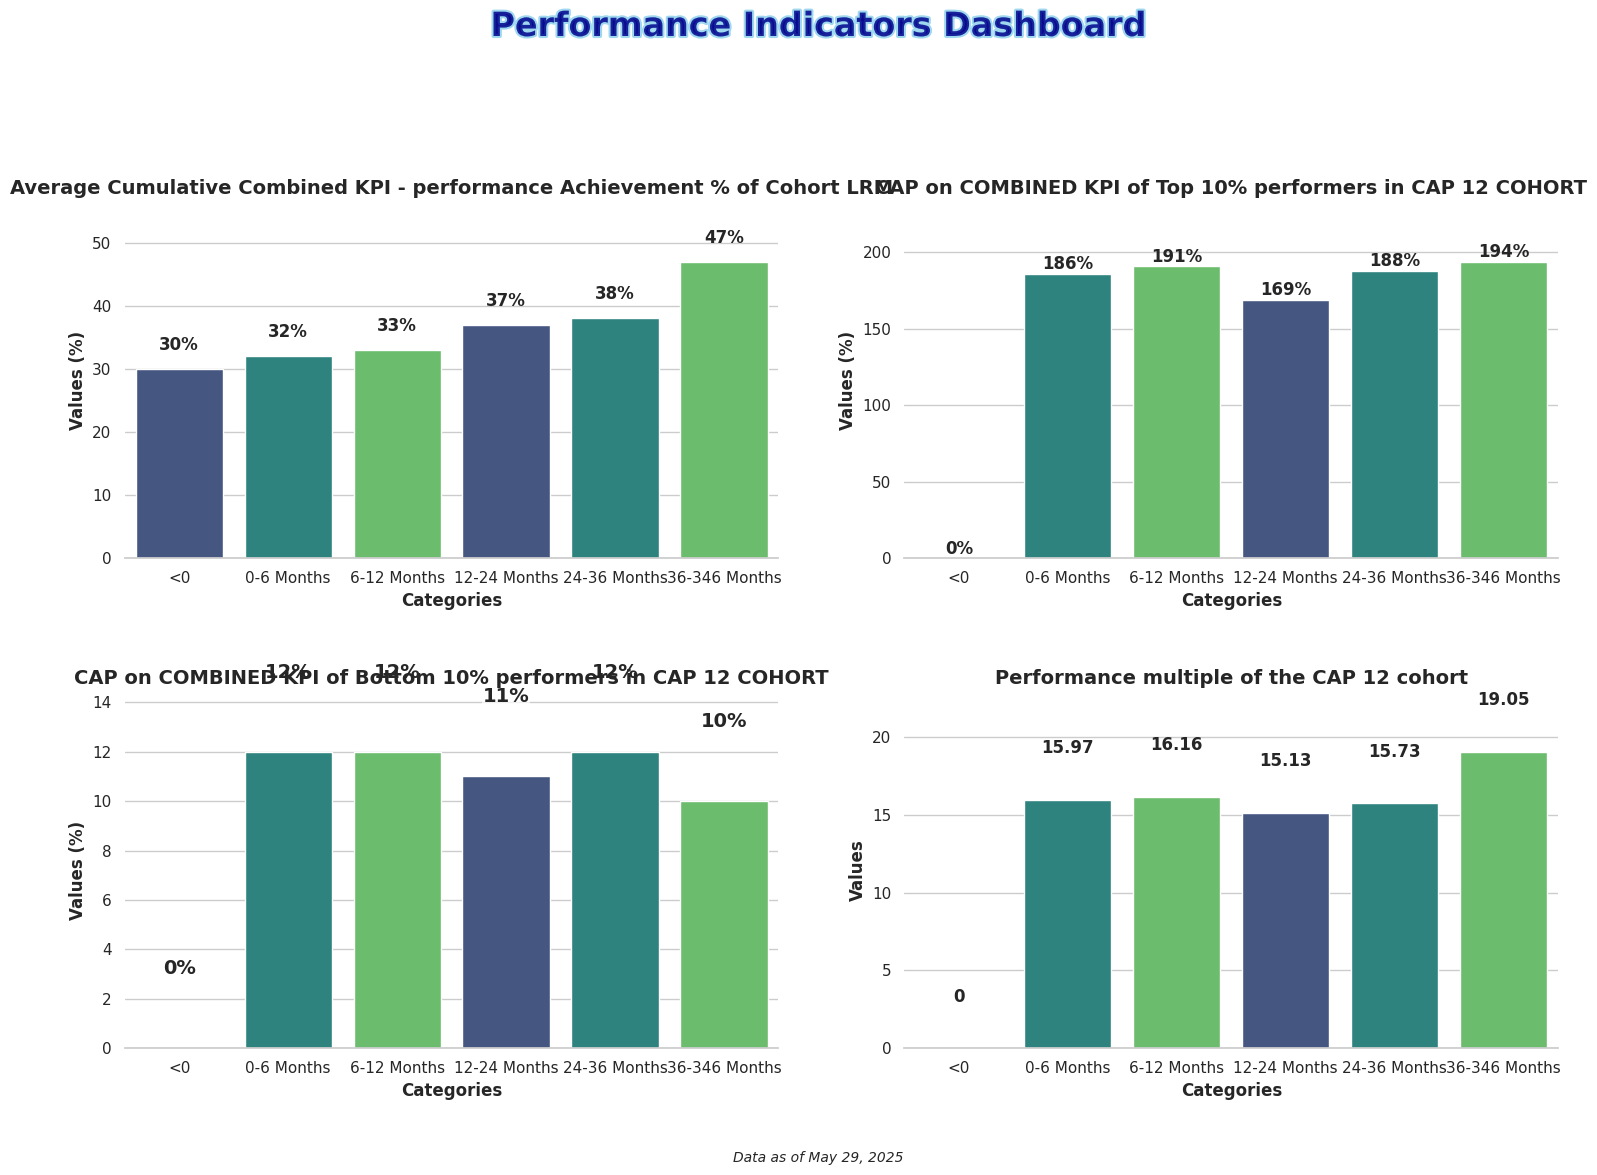

Reproduce this figure in Python.
import matplotlib.pyplot as plt
import numpy as np
import seaborn as sns
import pandas as pd
import matplotlib.animation as animation
from matplotlib import cm
from matplotlib.colors import LinearSegmentedColormap

# Set seaborn style
sns.set_theme(style="whitegrid")  # Set the seaborn theme
plt.rcParams['font.family'] = 'sans-serif'  # Use a cleaner font

# Data for the 4 bar charts
categories = ['<0', '0-6 Months', '6-12 Months', '12-24 Months', '24-36 Months', '36-346 Months']

# Values for each of the 4 charts
values1 = [30,	32,	33,	37,	38,	47]
values2 = [0,	186,	191,	169,	188,	194]
values3 = [0,	12,	12,	11,	12,	10]
values4 = [0,	15.97,	16.16,	15.13,	15.73,	19.05]


# Create figure with 2x2 subplots
fig, axes = plt.subplots(2, 2, figsize=(16, 12))
axes = axes.flatten()  # Flatten the 2x2 array to make indexing easier

# Create a dazzling color palette
palette = sns.color_palette("viridis", 3)  # Vibrant color palette with good color progression
# Alternative eye-catching palettes you can try:
# palette = sns.color_palette("plasma", 3)  # Vibrant yellow-orange-purple
# palette = sns.color_palette("cubehelix", 3)  # Rainbow-like with good brightness variation
# palette = sns.color_palette("coolwarm", 3)  # Dramatic blue-red contrast

# Create bar charts for each subplot
titles = [
    'Average Cumulative Combined KPI - performance Achievement % of Cohort LRM',
    'CAP on COMBINED KPI of Top 10% performers in CAP 12 COHORT',
    'CAP on COMBINED KPI of Bottom 10% performers in CAP 12 COHORT',
    'Performance multiple of the CAP 12 cohort'
]
value_sets = [values1, values2, values3, values4]

# Create each subplot
for i, (ax, values, title) in enumerate(zip(axes, value_sets, titles)):
    # Create dataframe for this subplot
    df = pd.DataFrame({'Categories': categories, 'Values': values})
    
    # Create the bar chart with seaborn
    sns.barplot(x='Categories', y='Values', data=df, palette=palette, ax=ax)
      # Add labels and title with improved styling
    ax.set_xlabel('Categories', fontsize=12, fontweight='bold')
    # Use different y-axis label for Performance Multiple
    if i == 3:  # values4 is the fourth dataset (index 3)
        ax.set_ylabel('Values', fontsize=12, fontweight='bold')
    else:
        ax.set_ylabel('Values (%)', fontsize=12, fontweight='bold')
    ax.set_title(f'{title}', fontsize=14, fontweight='bold')
      # Add values on top of bars
    for j, v in enumerate(values):
        # For the last subplot (Performance Multiple), don't show percentage sign
        if i == 3:  # values4 is the fourth dataset (index 3)
            ax.text(j, v + 3, f'{v}', ha='center', fontweight='bold')
        # Make third graph (Bottom 10%) numbers more visible with larger font and background
        elif i == 2:  # values3 is the third dataset (index 2)
            text = ax.text(j, v + 3, f'{v}%', ha='center', fontweight='bold', fontsize=14)
            text.set_bbox(dict(facecolor='white', alpha=0.7, edgecolor='none', pad=0.5))
        else:
            ax.text(j, v + 3, f'{v}%', ha='center', fontweight='bold')
    
    # Set y-axis limit to make sure the text is visible
    ax.set_ylim(0, max(values) * 1.2)
    
    # Customize the grid
    sns.despine(left=True, ax=ax)  # Remove the left spine for cleaner look

# Add eye-catching common title with gradient effect
from matplotlib import patheffects

# Add stylish common title
title = fig.suptitle('Performance Indicators Dashboard', fontsize=24, fontweight='bold', y=0.98, 
                   color='darkblue', alpha=0.8)
# Add path effect for more pop
title.set_path_effects([patheffects.withStroke(linewidth=3, foreground='skyblue')])

# Add context information
plt.figtext(0.5, 0.02, 'Data as of May 29, 2025', ha='center', fontsize=10, fontstyle='italic')

# Add finishing touches
plt.tight_layout(pad=3.0, rect=[0, 0.03, 1, 0.95])  # Adjust layout to make room for titles

plt.savefig('Plot2 Performance Indicators KPI 1.png', dpi=300, bbox_inches='tight')  # Save high-quality image
plt.show()